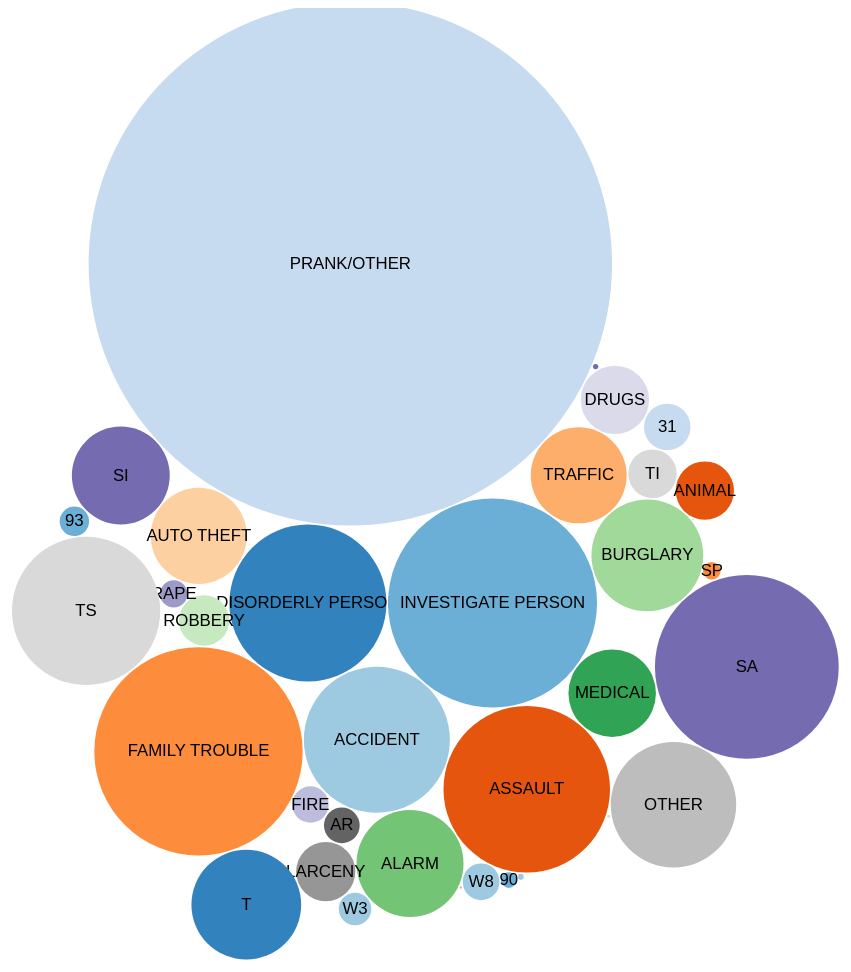
D3 v4 page, settled after 480 driven frames (8 s of simulated time); the page loaded 1 data file(s).


      //to create chart
        var margin = { top:10, right:10, bottom: 10, left:10},
            width = 960,
            height = 960,
            svg = d3.selectAll('.bubble-chart').append('svg')
                    .attr('width', '100%')
                    .attr('height', '100%')
                    .attr('viewBox', '-' + (margin.left + margin.right) + ' ' + (margin.bottom) + ' ' + width + ' ' + height)
                    .attr('preserveAspectRatio', 'xMinYMin meet');
       
        width = width - margin.left - margin.right;
        height = height - margin.top - margin.bottom;

        var format = d3.format(',d');

        var color = d3.scaleOrdinal(d3.schemeCategory20c);

        var pack = d3.pack()
            .size([width, height])
            .padding(1.5);

        var tooltip = d3.select("body")
                        .append("div")
                        .style("position", "absolute")
                        .style("z-index", "10")
                        .style("visibility", "hidden")
                        .style("color", "white")
                        .style("padding", "8px")
                        .style("background-color", "rgba(0, 0, 0, 0.75)")
                        .style("border-radius", "6px")
                        .style("font", "12px sans-serif")
                        .text("tooltip");
        
        d3.csv('911Calls.csv', function(d){
           // d.Amount = +parseFloat(d.Amount);
            if (d.Amount) return d;
        }, function(error, classes){


            if (error) throw error;

            var root = d3.hierarchy({children: classes})
                        .sum(function(d){ return d.Amount })
                        .each(function(d){
                            if (type = d.data.Type) {
                                var type, i = type.lastIndexOf('.');
                                d.Type = type;
                                d.package = type.slice(0, i);
                                d.class = type.slice(i+1);
                            }
                        });
            
            var node = svg.selectAll('.node')
                        .data(pack(root).leaves())
                        .enter()
                        .append('g')
                        .attr('class', 'node')
                        .attr('transform', function(d) { return 'translate(' + d.x + ',' + d.y + ')'; });
            
            node.append('circle')
                .attr("r", function(d) { return d.r; })
                .style("fill", function(d) { return color(d.package); })
                .on("mouseover", function(d) {
                          tooltip.text(d.Type + ": " + format(d.Amount));
                          tooltip.style("visibility", "visible");
                })
                .on("mousemove", function() {
                      return tooltip.style("top", (d3.event.pageY-10)+"px").style("left",(d3.event.pageX+10)+"px");
                })
                .on("mouseout", function(){return tooltip.style("visibility", "hidden");});

            node.append("text")
                .attr("dy", ".3em")
                .style("text-anchor", "middle")
                .style("pointer-events", "none")
                .text(function(d) { return d.Type.substring(0, d.r / 3); });

        });

      

  

### data: 911Calls.csv
Type, Amount
DISORDERLY PERSON, 19056
INVESTIGATE PERSON, 33730
ACCIDENT, 16465
PRANK/OTHER, 211566
ASSAULT, 21411
FAMILY TROUBLE, 33507
TRAFFIC, 7106
AUTO THEFT, 7136
MEDICAL, 5908
ALARM, 8837
BURGLARY, 9657
ROBBERY, 1956
SA, 26084
RAPE, 574
FIRE, 1025
DRUGS, 3609
AR, 985
LARCENY, 2707
OTHER, 12146
TS, 16962
TI, 1819
SI, 7396
T, 9300
93, 670
W8, 1045
31, 1667
ANIMAL, 2627
W3, 820
SPECIAL DETAIL, 240
90, 187
TO, 7
SS, 22
RA, 4
W5, 28
99, 1